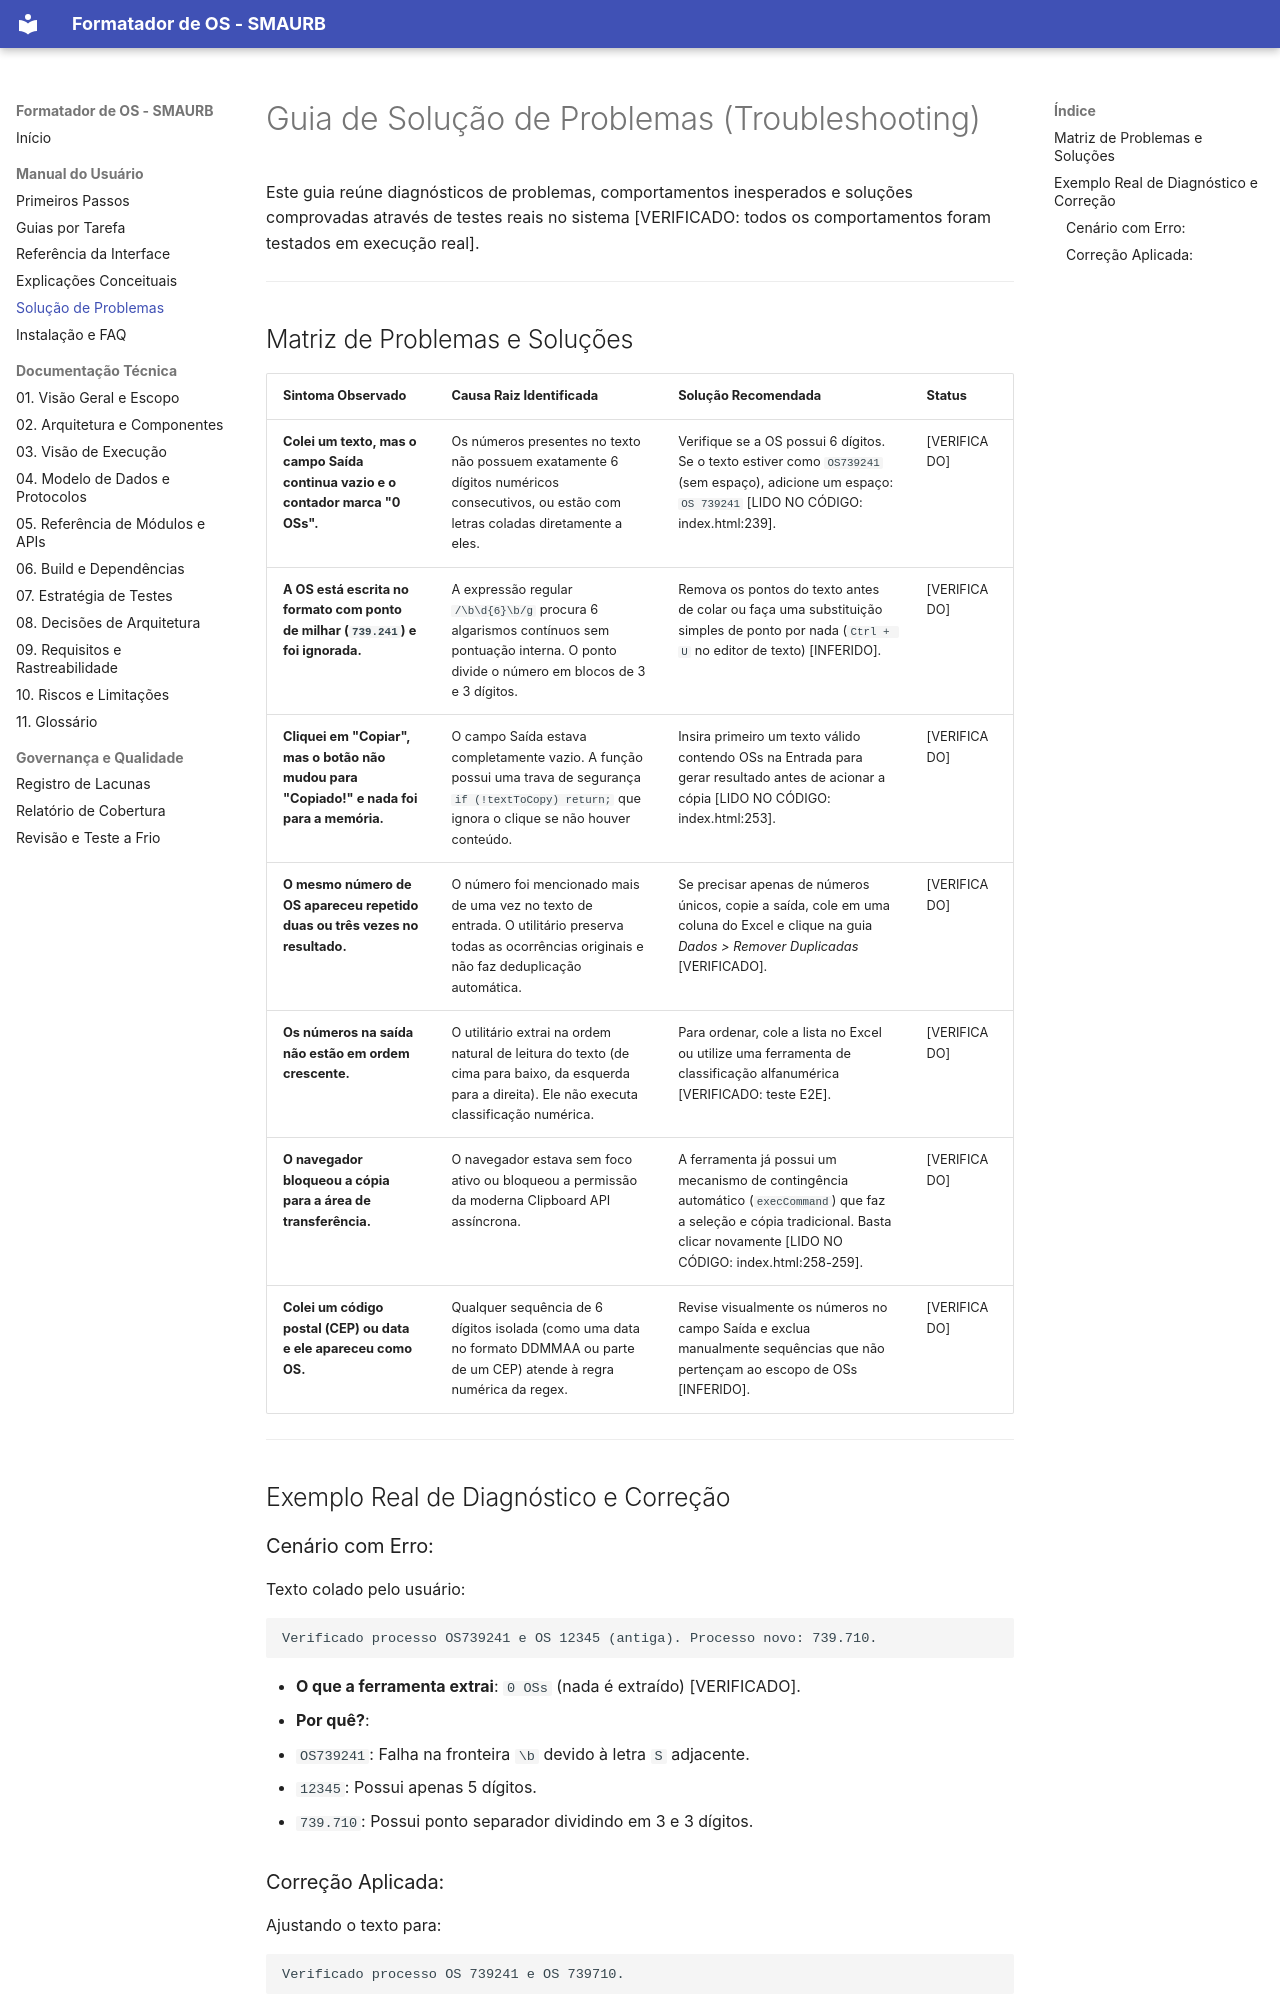

repository: BrunoCamiloRibeiro/utilitario-interno-de-organizar-numero-de-os · page: usuario/05_solucao_de_problemas/index.html · generator: mkdocs

# Guia de Solução de Problemas (Troubleshooting)

Este guia reúne diagnósticos de problemas, comportamentos inesperados e soluções comprovadas através de testes reais no sistema [VERIFICADO: todos os comportamentos foram testados em execução real].

---

## Matriz de Problemas e Soluções

| Sintoma Observado | Causa Raiz Identificada | Solução Recomendada | Status |
| :--- | :--- | :--- | :--- |
| **Colei um texto, mas o campo Saída continua vazio e o contador marca "0 OSs".** | Os números presentes no texto não possuem exatamente 6 dígitos numéricos consecutivos, ou estão com letras coladas diretamente a eles. | Verifique se a OS possui 6 dígitos. Se o texto estiver como `OS739241` (sem espaço), adicione um espaço: `OS 739241` [LIDO NO CÓDIGO: index.html:239]. | [VERIFICADO] |
| **A OS está escrita no formato com ponto de milhar (`739.241`) e foi ignorada.** | A expressão regular `/\b\d{6}\b/g` procura 6 algarismos contínuos sem pontuação interna. O ponto divide o número em blocos de 3 e 3 dígitos. | Remova os pontos do texto antes de colar ou faça uma substituição simples de ponto por nada (`Ctrl + U` no editor de texto) [INFERIDO]. | [VERIFICADO] |
| **Cliquei em "Copiar", mas o botão não mudou para "Copiado!" e nada foi para a memória.** | O campo Saída estava completamente vazio. A função possui uma trava de segurança `if (!textToCopy) return;` que ignora o clique se não houver conteúdo. | Insira primeiro um texto válido contendo OSs na Entrada para gerar resultado antes de acionar a cópia [LIDO NO CÓDIGO: index.html:253]. | [VERIFICADO] |
| **O mesmo número de OS apareceu repetido duas ou três vezes no resultado.** | O número foi mencionado mais de uma vez no texto de entrada. O utilitário preserva todas as ocorrências originais e não faz deduplicação automática. | Se precisar apenas de números únicos, copie a saída, cole em uma coluna do Excel e clique na guia *Dados > Remover Duplicadas* [VERIFICADO]. | [VERIFICADO] |
| **Os números na saída não estão em ordem crescente.** | O utilitário extrai na ordem natural de leitura do texto (de cima para baixo, da esquerda para a direita). Ele não executa classificação numérica. | Para ordenar, cole a lista no Excel ou utilize uma ferramenta de classificação alfanumérica [VERIFICADO: teste E2E]. | [VERIFICADO] |
| **O navegador bloqueou a cópia para a área de transferência.** | O navegador estava sem foco ativo ou bloqueou a permissão da moderna Clipboard API assíncrona. | A ferramenta já possui um mecanismo de contingência automático (`execCommand`) que faz a seleção e cópia tradicional. Basta clicar novamente [LIDO NO CÓDIGO: index.html:258-259]. | [VERIFICADO] |
| **Colei um código postal (CEP) ou data e ele apareceu como OS.** | Qualquer sequência de 6 dígitos isolada (como uma data no formato DDMMAA ou parte de um CEP) atende à regra numérica da regex. | Revise visualmente os números no campo Saída e exclua manualmente sequências que não pertençam ao escopo de OSs [INFERIDO]. | [VERIFICADO] |

---

## Exemplo Real de Diagnóstico e Correção
